Image classification data set "costa_rica" (NickStrauch13/SingNET on GitHub). Class labels (5): broad-billed motmot, great tinamou, green ibis, white-breasted wood wren, yellow-throated toucan.

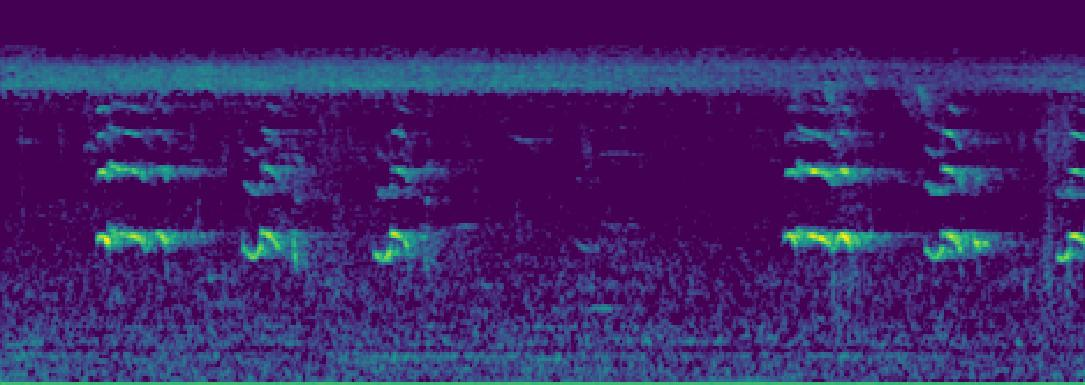
Label: yellow-throated toucan

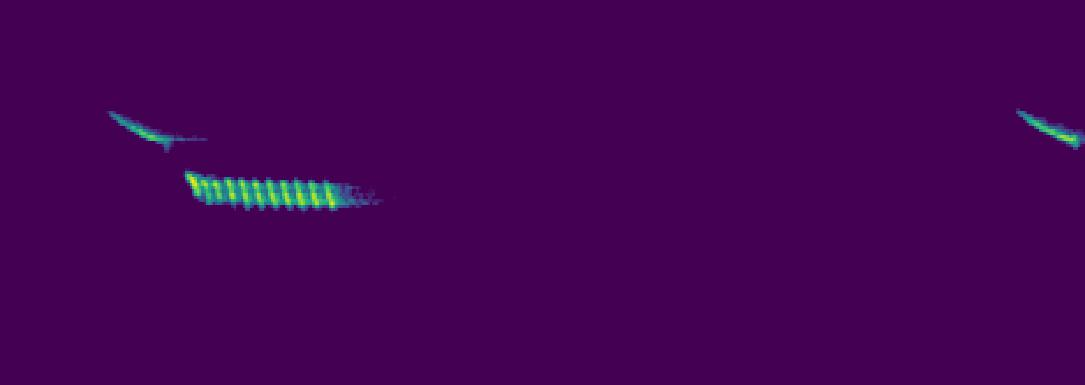
Label: white-breasted wood wren

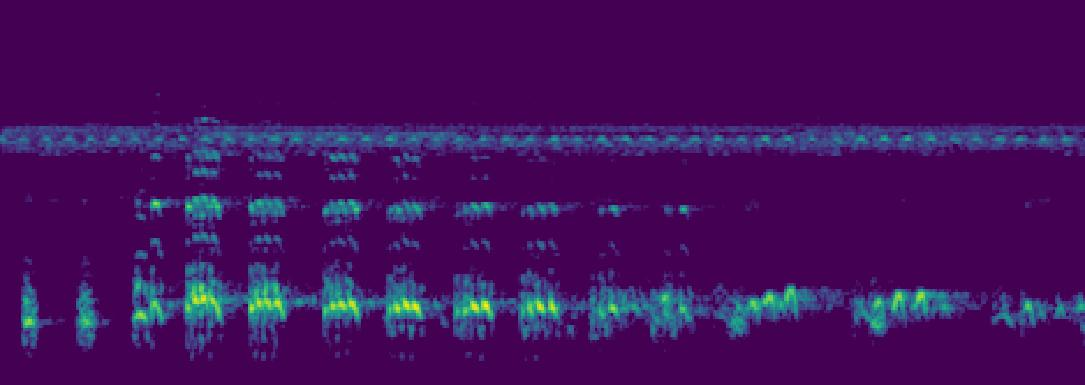
Label: green ibis

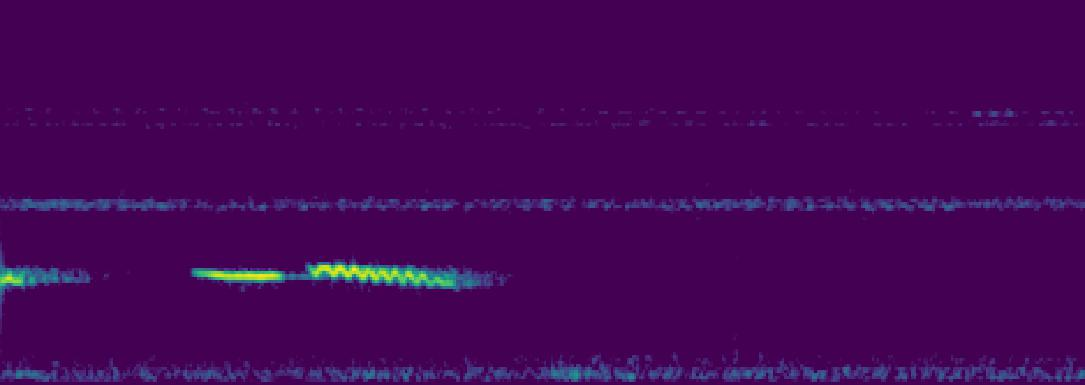
Label: great tinamou

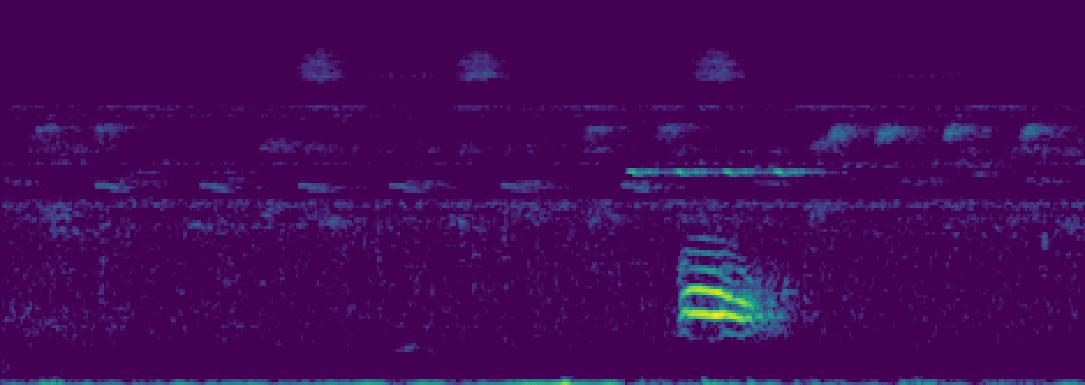
Label: broad-billed motmot

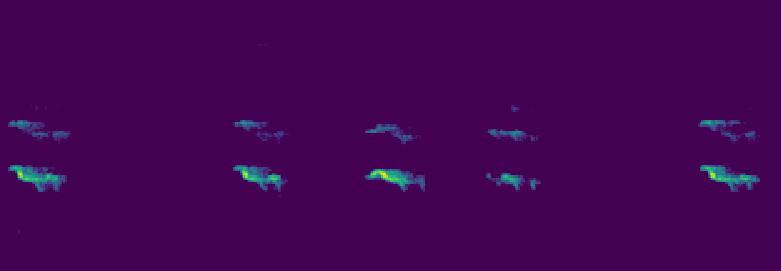
Label: yellow-throated toucan
